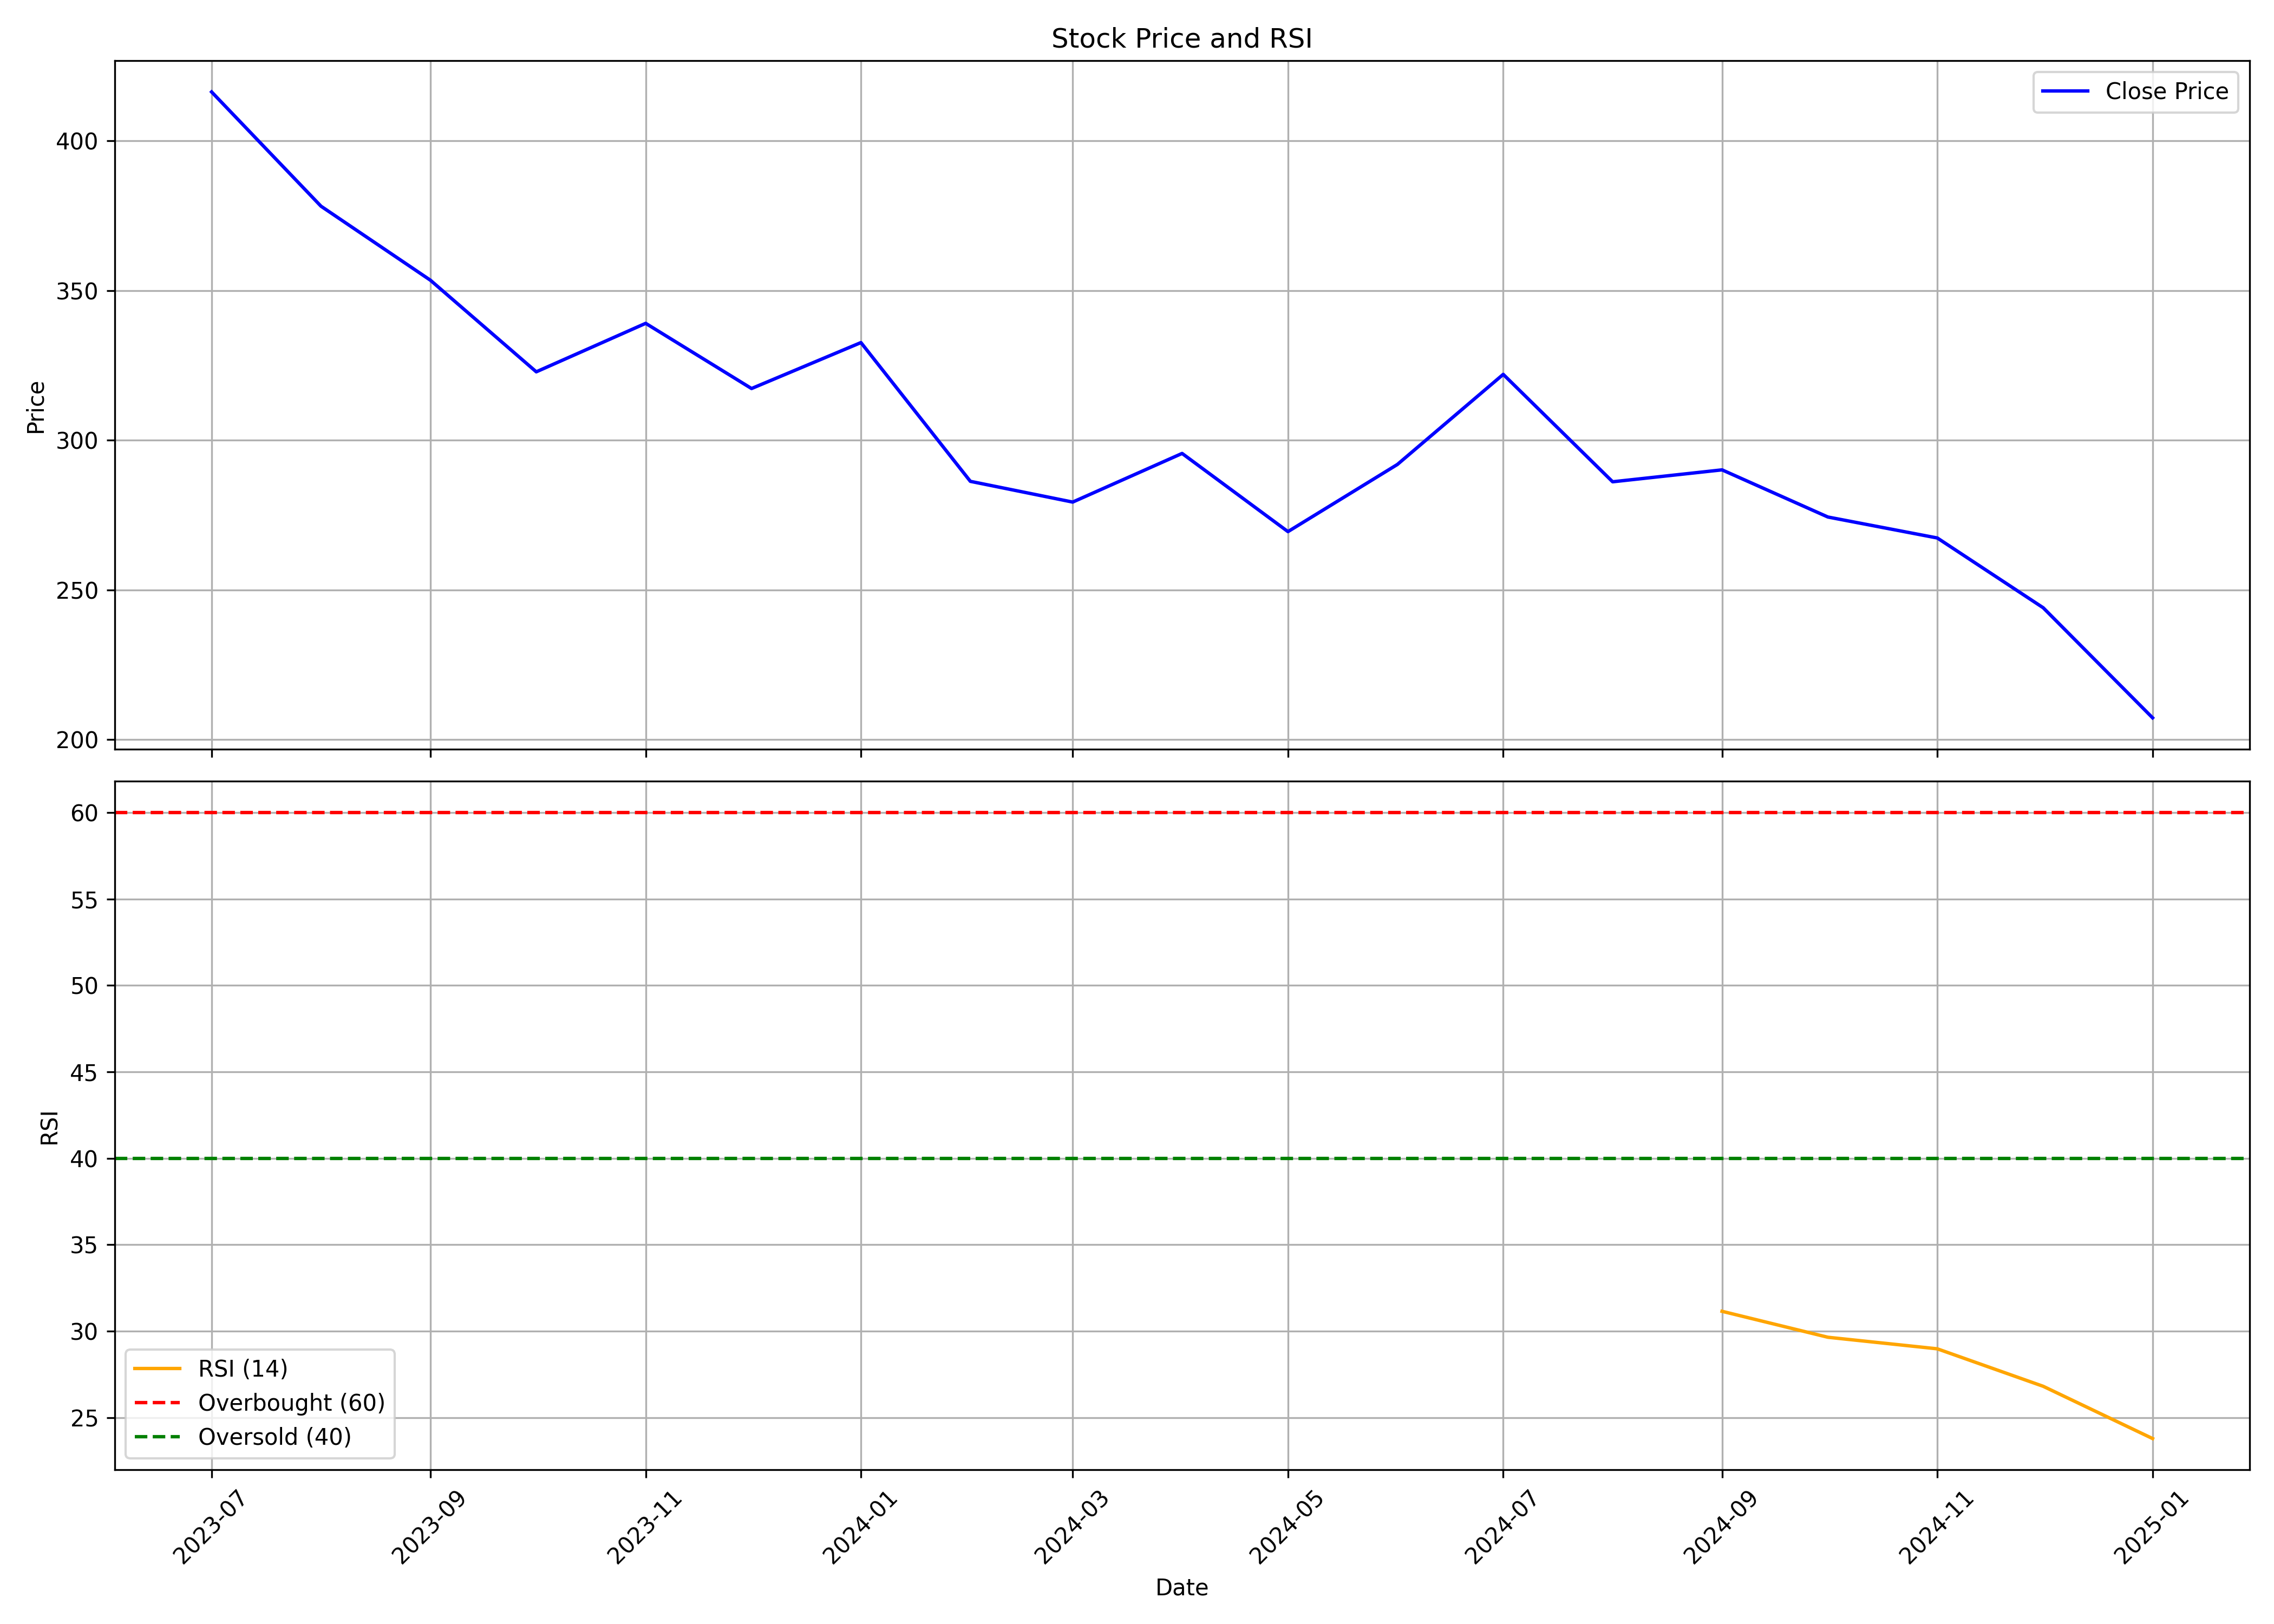

The table this chart was drawn from, first rows:
, Unnamed: 0.1, Unnamed: 0, date, symbol, open, high, low, close, volume, rsi
0, 0, 0, 2023-07-01, IKIO, 437.9, 443.4, 399.7, 416.3, 18017041, 
1, 1, 1, 2023-08-01, IKIO, 416.3, 436.2, 358.4, 378.2, 11485986, 
2, 2, 2, 2023-09-01, IKIO, 376.9, 392.8, 347.9, 353.4, 5922730, 
3, 3, 3, 2023-10-01, IKIO, 353.4, 364.8, 320, 322.8, 5801083, 
4, 4, 4, 2023-11-01, IKIO, 324.9, 373.7, 313.5, 339, 12152711, 
5, 5, 5, 2023-12-01, IKIO, 340.7, 362.7, 316.3, 317.3, 9611810, 
6, 6, 6, 2024-01-01, IKIO, 318.6, 342, 303.6, 332.6, 10653685, 
7, 7, 7, 2024-02-01, IKIO, 332.9, 338.7, 280, 286.3, 7928647, 
8, 8, 8, 2024-03-01, IKIO, 287.9, 305.4, 276.2, 279.3, 6880163, 
9, 9, 9, 2024-04-01, IKIO, 286.7, 313.9, 280.9, 295.6, 4355137, 
10, 10, 10, 2024-05-01, IKIO, 295.6, 304.7, 267.6, 269.5, 3664797, 
11, 11, 11, 2024-06-01, IKIO, 272.1, 323.7, 244.6, 291.9, 6420275, 
12, 12, 12, 2024-07-01, IKIO, 290.9, 341.8, 287, 322, 9367279, 
13, 13, 13, 2024-08-01, IKIO, 328, 328.4, 280.5, 286.1, 6194306, 
14, 14, 14, 2024-09-01, IKIO, 288.1, 316.0, 279.2, 290.1, 4791701, 31.15
15, 15, 15, 2024-10-01, IKIO, 290.1, 296.8, 259.1, 274.4, 2443348, 29.65
16, 16, 16, 2024-11-01, IKIO, 279.4, 289.8, 248.1, 267.4, 1835985, 28.98
17, 17, 17, 2024-12-01, IKIO, 266.8, 281.0, 242.5, 244.1, 1459641, 26.81
18, 18, 18, 2025-01-01, IKIO, 245, 255.2, 203.4, 207.3, 1573617, 23.79
